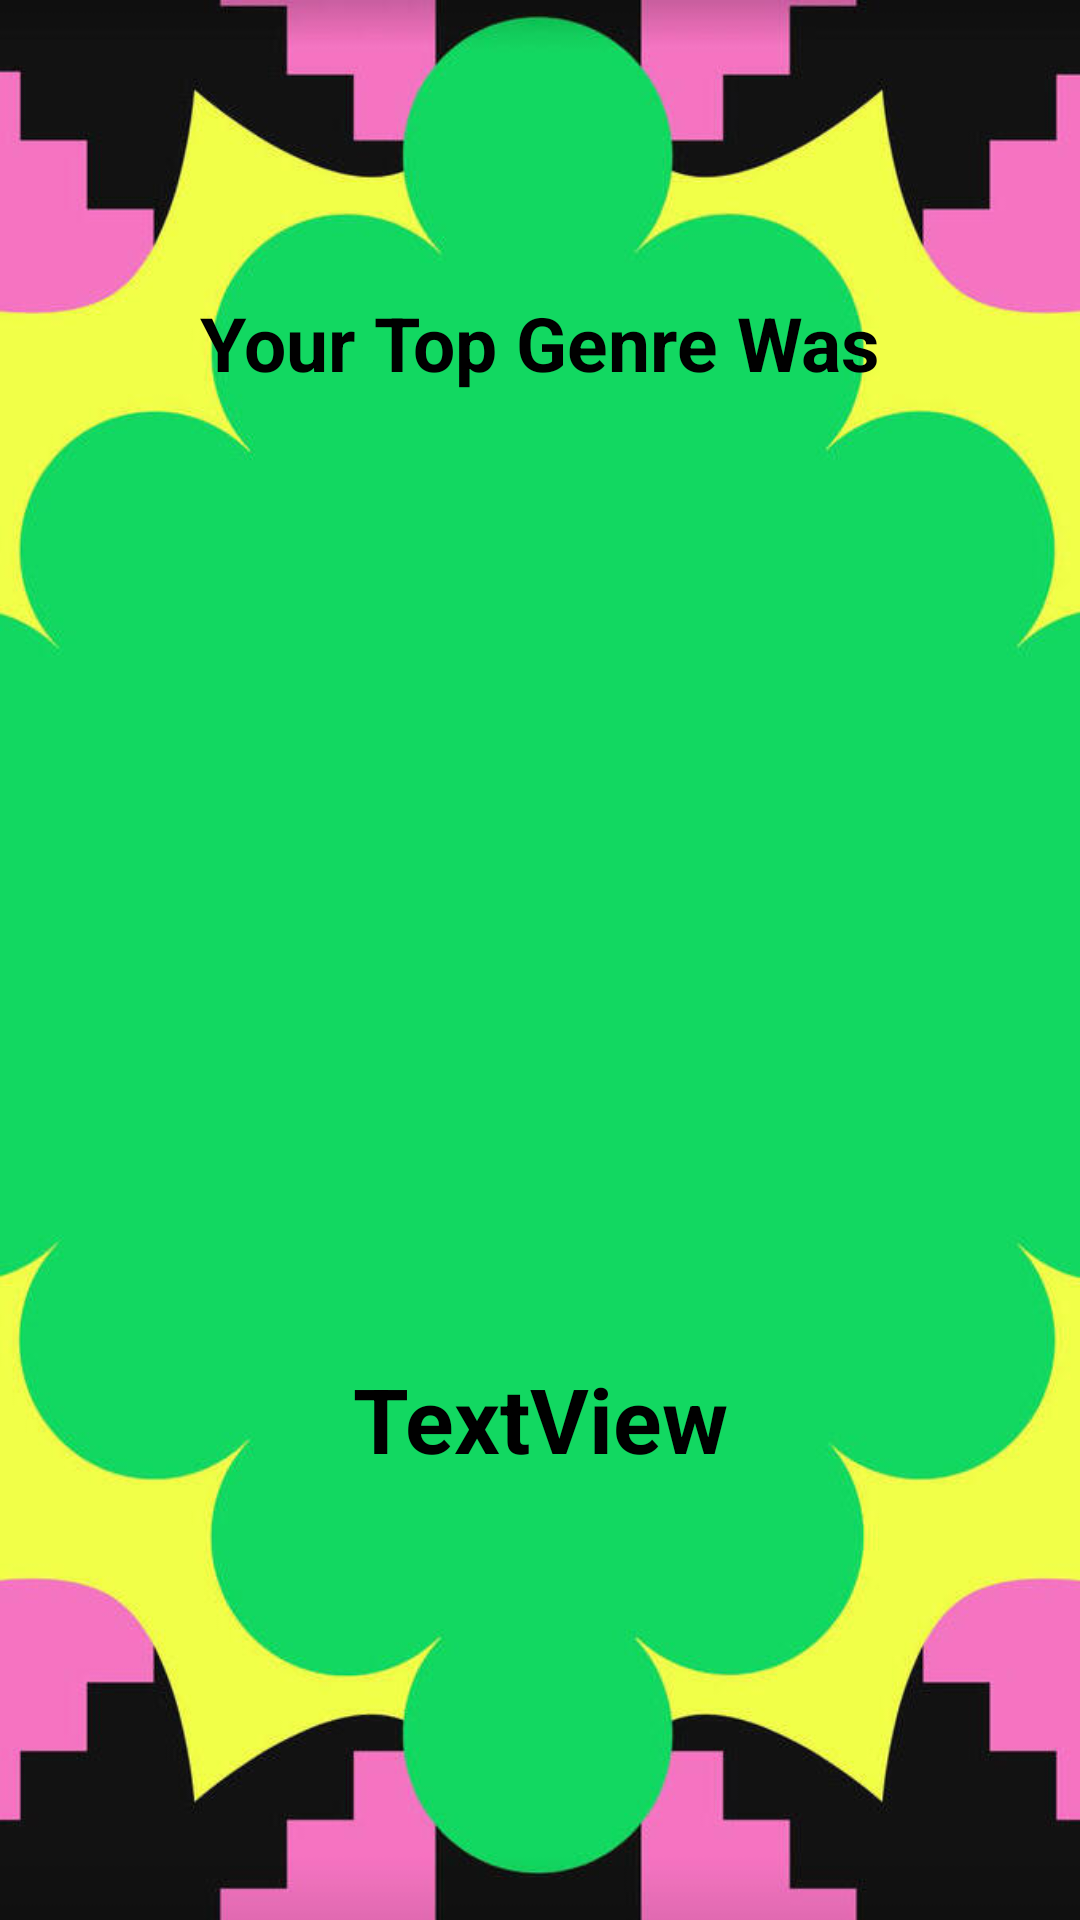

Here is an Android app screen rendered from its layout file. Give the layout XML and the strings, colors and styles it references.
<!-- AndroidManifest.xml: application theme Theme.SpotifyWrapped -->
<!-- res/layout/top_genre.xml -->
<?xml version="1.0" encoding="utf-8"?>
<androidx.constraintlayout.widget.ConstraintLayout xmlns:android="http://schemas.android.com/apk/res/android"
    android:layout_width="match_parent"
    android:layout_height="match_parent"
    xmlns:tools="http://schemas.android.com/tools"
    xmlns:app="http://schemas.android.com/apk/res-auto"
    android:background="@drawable/spot1">

    <ImageView
        android:id="@+id/topgenre_image"
        android:layout_width="352dp"
        android:layout_height="283dp"
        android:layout_gravity="center"
        app:layout_constraintBottom_toBottomOf="parent"
        app:layout_constraintEnd_toEndOf="parent"
        app:layout_constraintHorizontal_bias="0.491"
        app:layout_constraintStart_toStartOf="parent"
        app:layout_constraintTop_toTopOf="parent"
        app:layout_constraintVertical_bias="0.401"
        tools:src="@tools:sample/avatars">

    </ImageView>

    <TextView
        android:id="@+id/tv_genre"
        android:layout_width="292dp"
        android:layout_height="37dp"
        android:text="TextView"
        android:textAlignment="center"
        android:textColor="#000000"
        android:textSize="30sp"
        android:textStyle="bold"
        app:layout_constraintBottom_toBottomOf="parent"
        app:layout_constraintEnd_toEndOf="parent"
        app:layout_constraintHorizontal_bias="0.498"
        app:layout_constraintStart_toStartOf="parent"
        app:layout_constraintTop_toBottomOf="@+id/topgenre_image"
        app:layout_constraintVertical_bias="0.15" />

    <TextView
        android:id="@+id/textView4"
        android:layout_width="wrap_content"
        android:layout_height="wrap_content"
        android:text="Your Top Genre Was"
        android:textColor="#000000"
        android:textSize="25sp"
        android:textStyle="bold"
        app:layout_constraintBottom_toTopOf="@+id/topgenre_image"
        app:layout_constraintEnd_toEndOf="parent"
        app:layout_constraintStart_toStartOf="parent"
        app:layout_constraintTop_toTopOf="parent"
        app:layout_constraintVertical_bias="0.89" />

</androidx.constraintlayout.widget.ConstraintLayout>
<!-- resources referenced by this layout -->
<resources>
  <!-- drawable spot1: jpeg bitmap (drawable, 37417 bytes) -->
  <style name="Theme.SpotifyWrapped" parent="Theme.MaterialComponents.DayNight.NoActionBar">
          
          <item name="colorPrimary">@color/black</item>
          <item name="colorPrimaryVariant">#09B031</item>
          <item name="colorOnPrimary">@color/black</item>
          
          <item name="colorSecondary">@color/teal_200</item>
          <item name="colorSecondaryVariant">@color/teal_700</item>
          <item name="colorOnSecondary">@color/black</item>
          
          <item name="android:statusBarColor">?attr/colorOnPrimary</item>
          
      </style>
  <color name="black">#FF000000</color>
  <color name="teal_200">#FF03DAC5</color>
  <color name="teal_700">#FF018786</color>
</resources>
